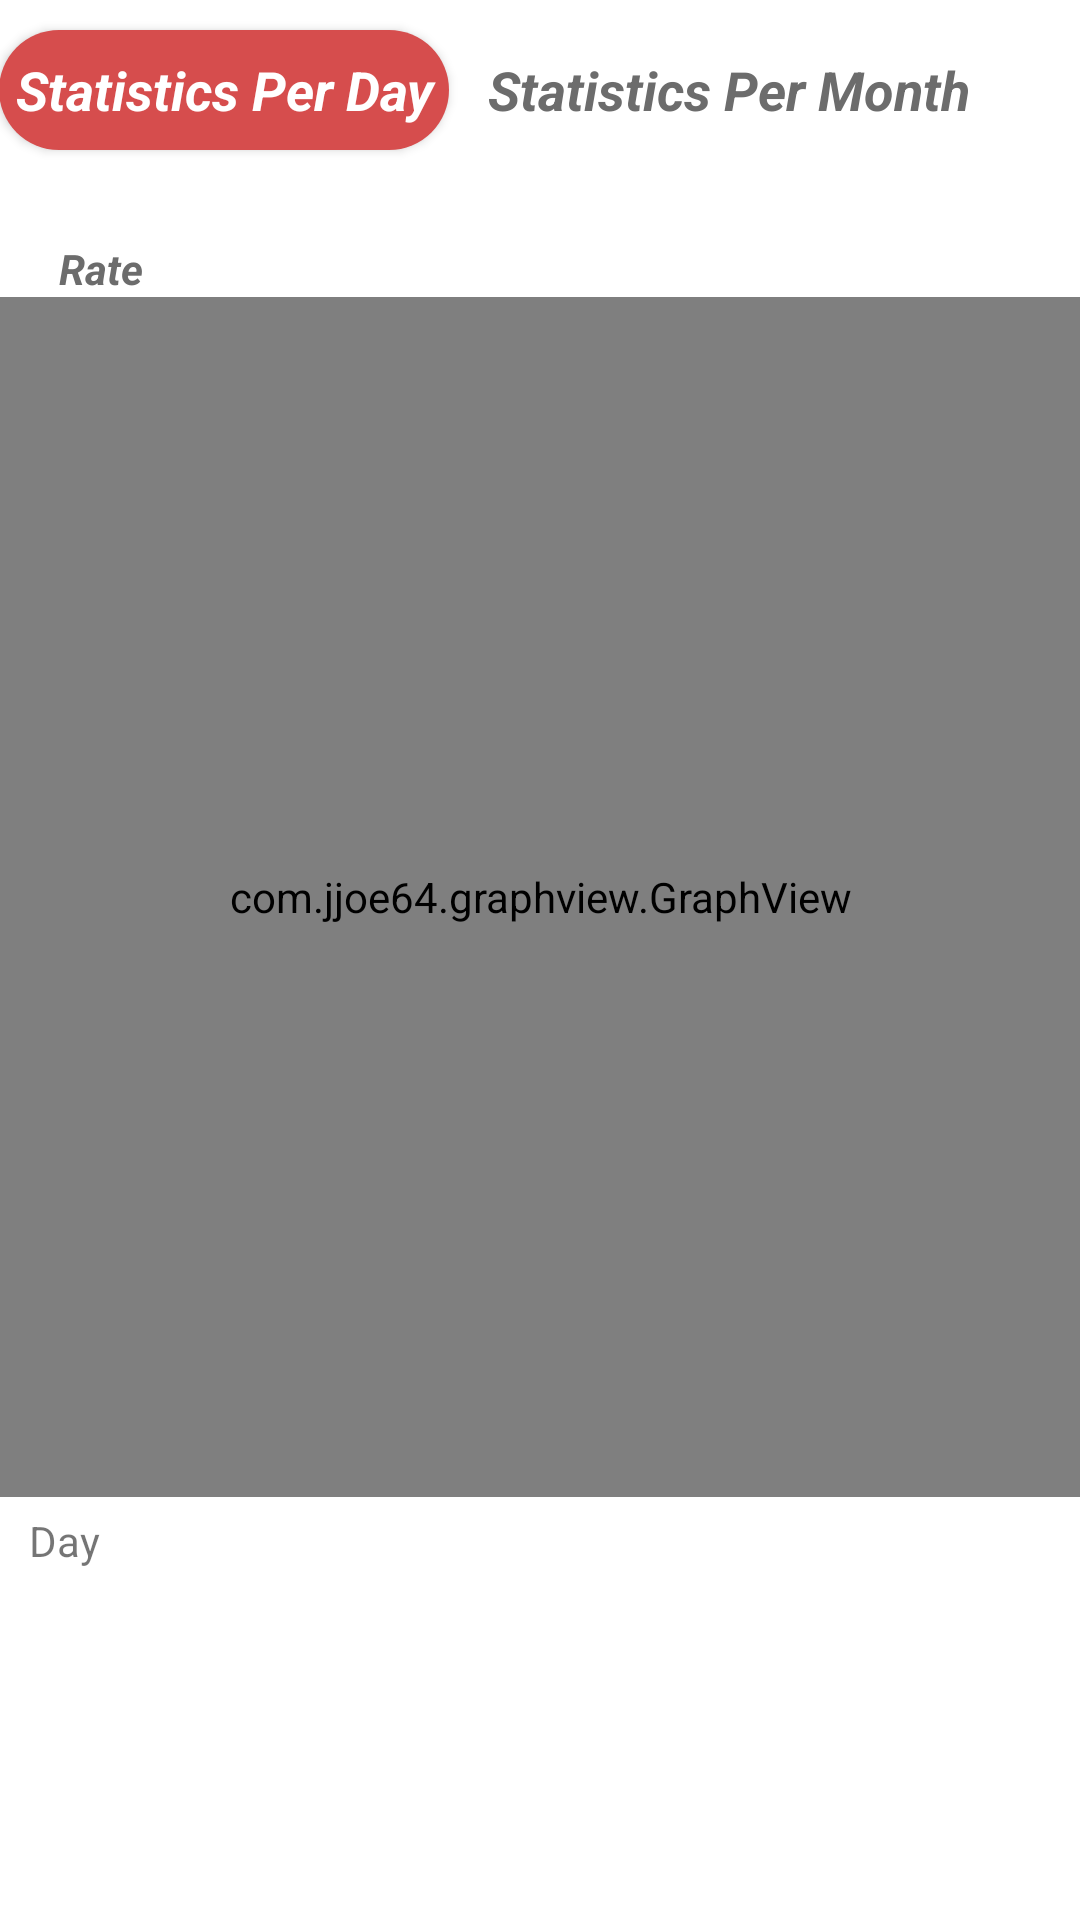

This screen was rendered from an Android layout file. Write that file and the resources it references.
<!-- AndroidManifest.xml: application theme AppTheme -->
<!-- res/layout/activity_statistics.xml -->
<?xml version="1.0" encoding="utf-8"?>
<LinearLayout xmlns:android="http://schemas.android.com/apk/res/android"
    xmlns:tools="http://schemas.android.com/tools"
    android:layout_width="match_parent"
    android:layout_height="match_parent"
    android:paddingBottom="@dimen/activity_vertical_margin"
    android:paddingLeft="@dimen/activity_horizontal_margin"
    android:paddingRight="@dimen/activity_horizontal_margin"
    android:paddingTop="@dimen/activity_vertical_margin"
    tools:context=".StatisticsActivity"
    android:orientation="vertical"
    android:background="@color/white">

    <LinearLayout xmlns:android="http://schemas.android.com/apk/res/android"
        android:layout_width="fill_parent"
        android:layout_height="60dp"
        android:orientation="horizontal">

        <Button
            android:id="@+id/angry_btn"

            android:layout_width="150dp"
            android:layout_height="40dp"

            android:layout_marginStart="0dp"
            android:layout_marginTop="10dp"
            android:background="@drawable/buttonshape2"
            android:text="Statistics Per Day"
            android:textAppearance="@style/TextAppearance.AppCompat.Display3"
            android:textSize="18sp"
            android:textColor="@color/white"
            android:textStyle="bold|italic" />

        <Button
            android:id="@+id/angry_btn2"
            android:layout_width="170dp"
            android:layout_height="40dp"
            android:layout_marginStart="8dp"
            android:layout_marginTop="10dp"
            android:background="@drawable/buttonshape"

            android:text="Statistics Per Month"
            android:textAppearance="@style/TextAppearance.AppCompat.Display3"
            android:textSize="18sp"
            android:textStyle="bold|italic"
            android:textColor="@color/darkgrey"
            style="?android:attr/borderlessButtonStyle"

            />
    </LinearLayout>

    <TextView
        android:id="@+id/textView7"
        android:layout_width="match_parent"
        android:layout_height="wrap_content"
        android:layout_marginTop="20dp"
        android:layout_marginStart="20dp"
        android:text="Rate"
        android:textStyle="bold|italic"
        android:textColor="@color/darkgrey"/>

    <LinearLayout

        android:layout_width="match_parent"
        android:layout_marginTop="0dp"
        android:layout_height="400dp"
        android:layout_gravity="center"
        android:orientation="horizontal">

        <com.jjoe64.graphview.GraphView
            android:id="@+id/graph1"
            android:layout_width="match_parent"
            android:layout_height="400dp"
            />


    </LinearLayout>





<LinearLayout
android:layout_width="400dp"
android:layout_height="45dp"
android:layout_alignParentBottom="true"
android:layout_marginLeft="10dp"
android:layout_marginTop="5dp"
android:orientation="horizontal">

    <TextView
        android:id="@+id/textView9"
        android:layout_width="match_parent"
        android:layout_height="wrap_content"
        android:text="Day" />
</LinearLayout>

</LinearLayout>
<!-- resources referenced by this layout -->
<resources>
  <color name="darkgrey">#6c6c6c</color>
  <color name="white">#ffffff</color>
  <!-- drawable buttonshape (drawable) -->
  <?xml version="1.0" encoding="utf-8"?>
  <shape xmlns:android="http://schemas.android.com/apk/res/android" android:shape="rectangle" >
      <corners
          android:radius="100dp"
          />
      <solid
          android:color="@color/white"
          />
      <padding
          android:left="0dp"
          android:top="0dp"
          android:right="0dp"
          android:bottom="0dp"
          />
  
  </shape>
  <!-- drawable buttonshape2 (drawable) -->
  <?xml version="1.0" encoding="utf-8"?>
  <shape xmlns:android="http://schemas.android.com/apk/res/android" android:shape="rectangle" >
      <corners
          android:radius="100dp"
  
          />
      <solid
          android:color="@color/primary_darker"
          />
      <padding
          android:left="0dp"
          android:top="0dp"
          android:right="0dp"
          android:bottom="0dp"
          />
  
  </shape>
  <style name="AppTheme" parent="Theme.AppCompat.Light.DarkActionBar">
          
  
      </style>
  <color name="primary_darker">#D64D4D</color>
</resources>
